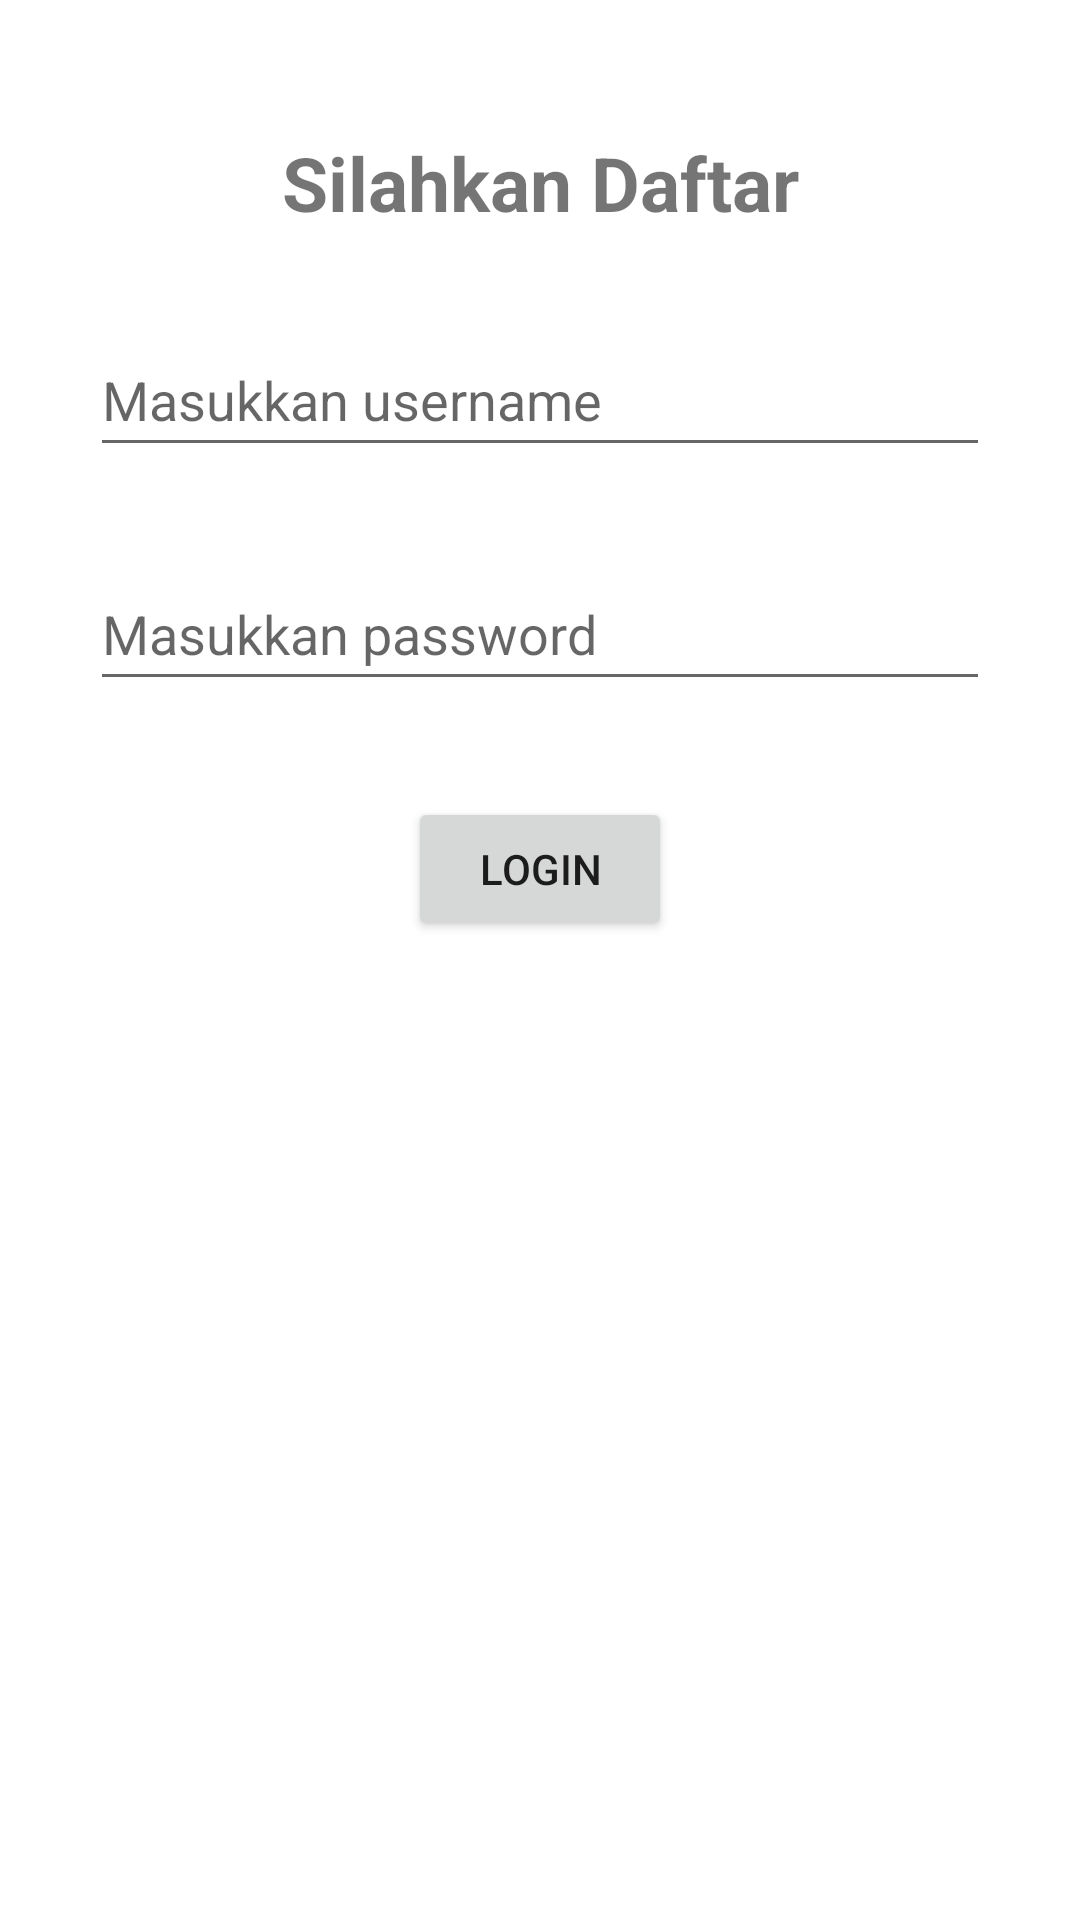

Here is an Android app screen rendered from its layout file. Give the layout XML and the strings, colors and styles it references.
<!-- AndroidManifest.xml: application theme Theme.Uaslaundry -->
<!-- res/layout/activity_register.xml -->
<?xml version="1.0" encoding="utf-8"?>
<androidx.constraintlayout.widget.ConstraintLayout
    xmlns:android="http://schemas.android.com/apk/res/android"
    xmlns:app="http://schemas.android.com/apk/res-auto"
    xmlns:tools="http://schemas.android.com/tools"
    android:layout_width="match_parent"
    android:layout_height="match_parent"
    tools:context=".RegisterActivity">

    <TextView
        android:id="@+id/WelcomeLabel"
        android:layout_width="wrap_content"
        android:layout_height="wrap_content"
        android:layout_marginTop="44dp"
        android:text="Silahkan Daftar"
        android:textSize="25sp"
        android:textStyle="bold"
        app:layout_constraintRight_toRightOf="parent"
        app:layout_constraintLeft_toLeftOf="parent"
        app:layout_constraintTop_toTopOf="parent" />

    <EditText
        android:id="@+id/emailEditText"
        android:layout_width="0dp"
        android:layout_height="48dp"
        android:layout_margin="30dp"
        android:layout_marginTop="48dp"
        android:hint="Masukkan username"
        app:layout_constraintEnd_toEndOf="parent"
        app:layout_constraintHorizontal_bias="0.733"
        app:layout_constraintStart_toStartOf="parent"
        app:layout_constraintTop_toBottomOf="@+id/WelcomeLabel" />

    <EditText
        android:id="@+id/passwordEditText"
        android:layout_width="0dp"
        android:layout_height="48dp"
        android:hint="Masukkan password"
        android:inputType="textPassword"
        app:layout_constraintTop_toBottomOf="@+id/emailEditText"
        app:layout_constraintStart_toStartOf="parent"
        app:layout_constraintEnd_toEndOf="parent"
        android:layout_margin="30dp" />

    <Button
        android:id="@+id/registerButton"
        android:layout_width="wrap_content"
        android:layout_height="wrap_content"
        android:layout_marginTop="32dp"
        android:text="Login"
        app:layout_constraintEnd_toEndOf="parent"
        app:layout_constraintStart_toStartOf="parent"
        app:layout_constraintTop_toBottomOf="@+id/passwordEditText" />


    
    
    
    
    
    
    
    

    


</androidx.constraintlayout.widget.ConstraintLayout>
<!-- resources referenced by this layout -->
<resources>
  <style name="Theme.Uaslaundry" parent="Theme.MaterialComponents.DayNight.DarkActionBar">
          
          <item name="colorPrimary">@color/purple_500</item>
          <item name="colorPrimaryVariant">@color/purple_700</item>
          <item name="colorOnPrimary">@color/white</item>
          
          <item name="colorSecondary">@color/teal_200</item>
          <item name="colorSecondaryVariant">@color/teal_700</item>
          <item name="colorOnSecondary">@color/black</item>
          
          <item name="android:statusBarColor">?attr/colorPrimaryVariant</item>
          
      </style>
  <!-- not gathered from this repository: default colours our renderer supplied (Android Studio template values) -->
  <color name="purple_500">#FF6200EE</color>
  <color name="purple_700">#FF3700B3</color>
  <color name="teal_200">#FF03DAC5</color>
  <color name="teal_700">#FF018786</color>
  <color name="black">#FF000000</color>
  <color name="white">#FFFFFFFF</color>
</resources>
